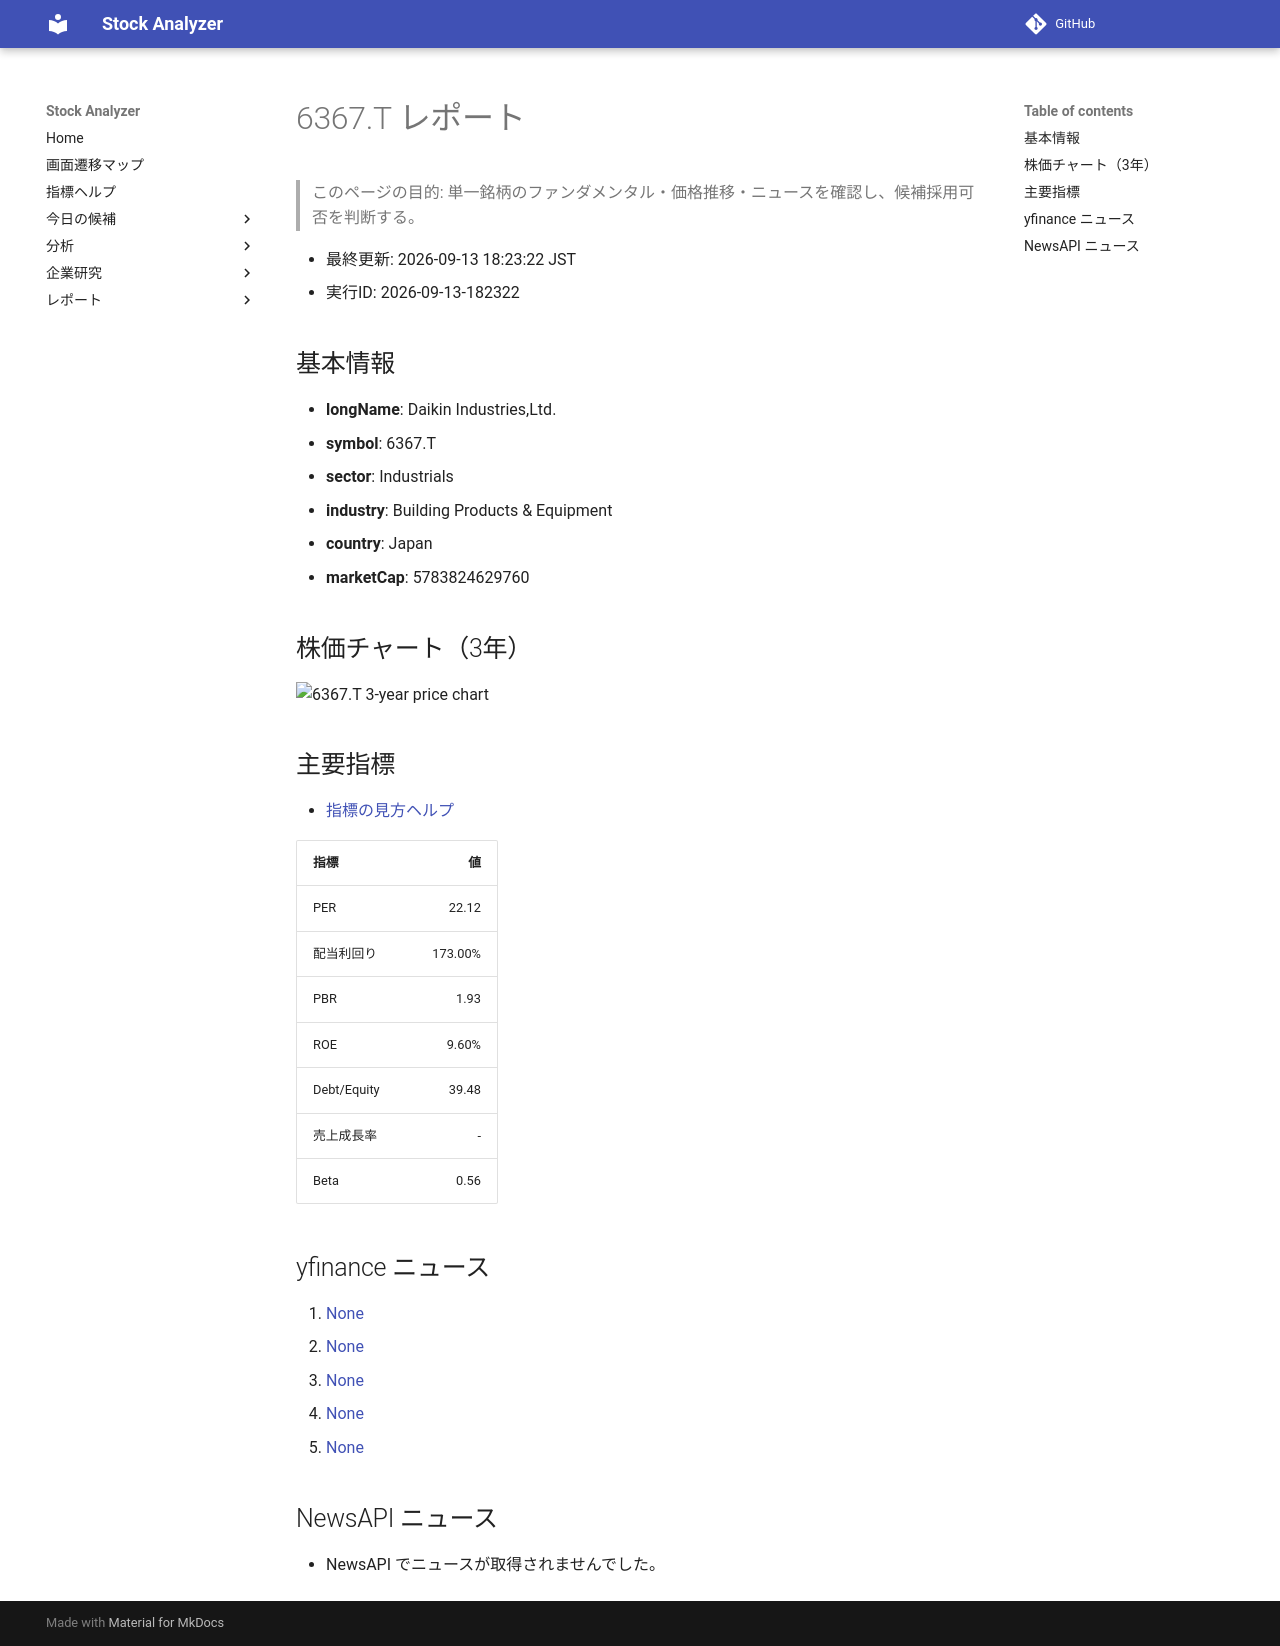

repository: Yumi-note/Making-APP · page: reports/2026-09-13/182322/6367_T/index.html · generator: mkdocs

# 6367.T レポート

> このページの目的: 単一銘柄のファンダメンタル・価格推移・ニュースを確認し、候補採用可否を判断する。

- 最終更新: 2026-09-13 18:23:22 JST
- 実行ID: 2026-09-13-182322

## 基本情報

- **longName**: Daikin Industries,Ltd.
- **symbol**: 6367.T
- **sector**: Industrials
- **industry**: Building Products & Equipment
- **country**: Japan
- **marketCap**: 5783824629760

## 株価チャート（3年）

![6367.T 3-year price chart](6367_T_3y.png)

## 主要指標

- [指標の見方ヘルプ](../../../../indicators.md)

| 指標 | 値 |
|---|---:|
| PER | 22.12 |
| 配当利回り | 173.00% |
| PBR | 1.93 |
| ROE | 9.60% |
| Debt/Equity | 39.48 |
| 売上成長率 | - |
| Beta | 0.56 |

## yfinance ニュース

1. [None](None)
2. [None](None)
3. [None](None)
4. [None](None)
5. [None](None)

## NewsAPI ニュース

- NewsAPI でニュースが取得されませんでした。
